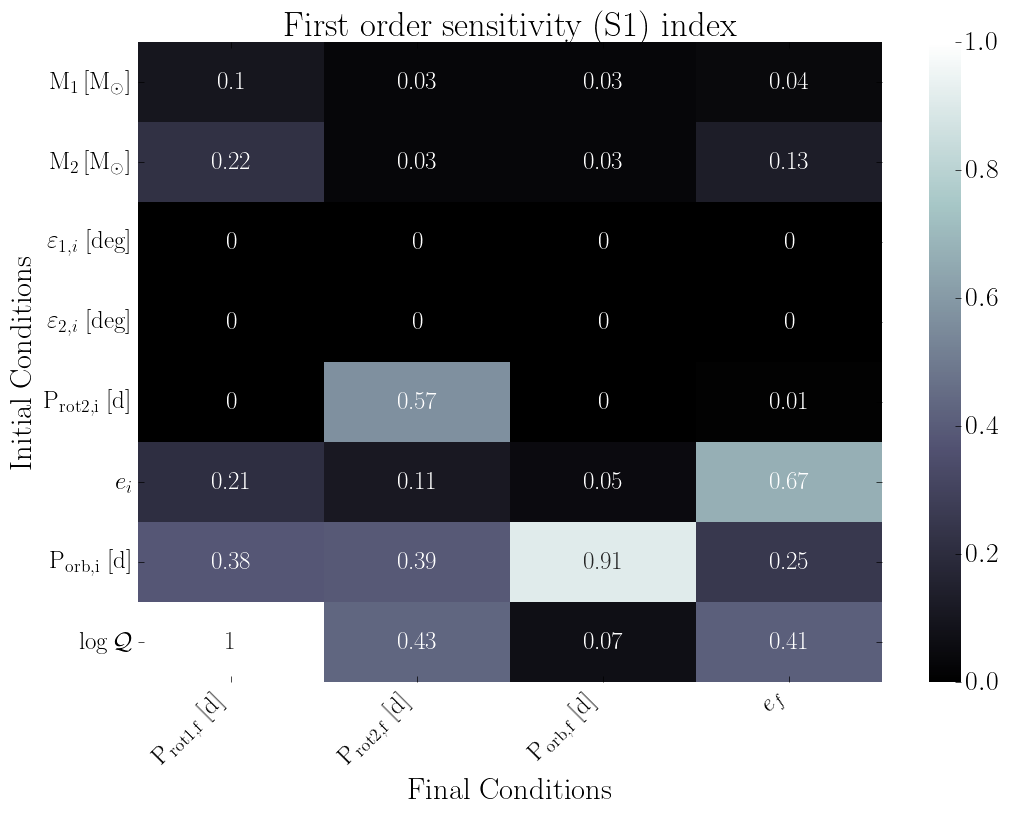

The data file committed next to this chart (first rows):
, final.primary.RotPer, final.secondary.RotPer, final.secondary.OrbPeriod, final.secondary.Eccentricity
primary.dMass, 0.1, 0.03, 0.03, 0.04
secondary.dMass, 0.22, 0.03, 0.03, 0.13
primary.dObliquity, 0.0, 0.0, 0.0, 0.0
secondary.dObliquity, 0.0, 0.0, 0.0, 0.0
secondary.dRotPeriod, 0.0, 0.57, 0.0, 0.01
secondary.dEcc, 0.21, 0.11, 0.05, 0.67
secondary.dOrbPeriod, 0.38, 0.39, 0.91, 0.25
primary.dTidalQ, 1.0, 0.43, 0.07, 0.41
